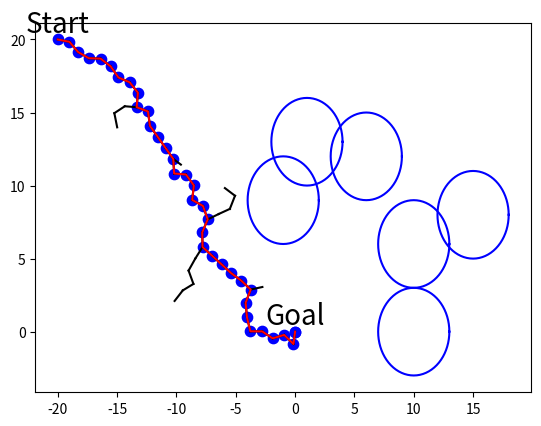

Here is the Python script that generated this plot:
import numpy as np
import matplotlib.pyplot as plt

class Tree:
    """
    Tree
    """
    def __init__(self):
        self.vertices = []
        self.edges = []

    def add_vertex(self, point):
        self.vertices.append(point)

    def add_edge(self, point_idx):
        self.edges.append(point_idx)


class Environment:
    """
    Environment (Map, Obstacles)
    """
    def __init__(
        self, 
        x_min, 
        y_min, 
        x_max, 
        y_max
    ):
        self.x_min = x_min
        self.y_min = y_min
        self.x_max = x_max
        self.y_max = y_max
        self.obstacles = []

    def add_obstacle(self, obj):
        self.obstacles.extend(obj)


class RRT:
    """
    RRT path planning
    """
    def __init__(
        self, 
        env,
        start, 
        goal,
        delta_distance=1,
        epsilon = 0.1,
        max_iter=1000, 
    ):
        self.env = env
        self.start = start
        self.goal  = goal
        self.delta_dis = delta_distance
        self.epsilon = epsilon
        self.max_iter = max_iter
        self.T = Tree()

    def generate_path(self):
        path = None
        self.T.add_vertex(self.start)
        for k in range(self.max_iter):
            rand_point = self.random_state()
            near_point, near_idx = self.nearest_neighbor(rand_point, self.T)
            new_point  = self.new_state(near_point, rand_point)

            if self.collision_free(near_point, new_point):
                self.T.add_vertex(new_point)
                new_idx = len(self.T.vertices) - 1
                self.T.add_edge([near_idx, new_idx])

                if self.reach_to_goal(new_point):
                    print("reached to the goal")
                    path = self.find_path(self.T)
                    break
        return path

    def random_state(self):
        if np.random.random() > self.epsilon:
            point = np.array([np.random.uniform(self.env.x_min, self.env.x_max),
                              np.random.uniform(self.env.y_min, self.env.y_max)]) 
        else:
            point = self.goal
        return point

    def nearest_neighbor(self, random_point, tree):
        distances = [self.distance(random_point - point) 
                     for point in tree.vertices]
        nearest_idx = np.argmin(distances)
        nearest_point = tree.vertices[nearest_idx]
        return nearest_point, nearest_idx

    def distance(self, vector):
        return np.linalg.norm(vector)

    def new_state(self, nearest_point, random_point):
        if np.equal(nearest_point, random_point).all():
            return nearest_point

        vector = random_point - nearest_point
        dist = self.distance(vector)
        step = min(self.delta_dis, dist)
        unit_vector = vector / dist
        new_point = nearest_point + unit_vector * step

        return new_point

    # TODO
    # use fcl lib
    def collision_free(self, pointA, pointB):
        for (obs_x, obs_y, obs_r) in self.env.obstacles:
            if self.is_inside_circle(obs_x, obs_y, obs_r, pointB):
                return False
            if self.is_intersect_circle(obs_x, obs_y, obs_r, pointA, pointB):
                return False
        return True

    def is_inside_circle(self, x, y, r, point):
        obs_point = np.array([x, y])
        distances = self.distance(point - obs_point)
        if distances <= r + self.delta_dis:
            return True
        return False

    def is_intersect_circle(self, x, y, r, pointA, pointB):
        vectorAB = pointB - pointA

        distanceAB = self.distance(vectorAB)
        if distanceAB == 0:
            return False

        pointC = np.array([x, y])
        vectorAC = pointC - pointA
        proj = np.dot(vectorAC, vectorAB) / distanceAB
        proj = np.clip(proj, 0, 1)

        pointD = pointA + proj * vectorAB
        distancCD = self.distance(pointD - pointC)
        
        if distancCD <= r + self.delta_dis:
            return True
        return False

    def reach_to_goal(self, point):
        dist = self.distance(point-self.goal)
        if dist <= 0.5:
            return True
        return False

    def find_path(self, tree):
        path = [self.goal]
        goal_idx = tree.edges[-1][1]
 
        while goal_idx != 0:
            path.append(tree.vertices[goal_idx])
            parent_idx = tree.edges[goal_idx-1][0]
            goal_idx = parent_idx
        path.append(self.start)

        return path[::-1]

    def get_rrt_tree(self):
        vertices = []
        for edge in self.T.edges:
            from_node = self.T.vertices[edge[0]]
            goal_node = self.T.vertices[edge[1]]
            vertices.append((from_node, goal_node))
        return vertices


def plot_circle(x, y, size, color="-b"):
    deg = list(range(0, 360, 5))
    deg.append(0)
    xl = [x + size * np.cos(np.deg2rad(d)) for d in deg]
    yl = [y + size * np.sin(np.deg2rad(d)) for d in deg]
    plt.plot(xl, yl, color)


if __name__ == "__main__":

    env = Environment(x_min=-20, y_min=-20, x_max=20, y_max=20)

    circles = []
    x, y, radius = (0, -15, 3)
    for i in range(5):
        x = np.random.randint(-18, 18)
        y = np.random.randint(5, 15)
        circles.append((x, y, radius))
    circles.append((10, 0, 3))

    env.add_obstacle(circles)

    start_point = np.array([-20, 20])
    goal_point  = np.array([0, 0])

    planner = RRT(env, start=start_point, goal=goal_point, delta_distance=1, epsilon=0.2, max_iter=1000)

    path = planner.generate_path()
    tree = planner.get_rrt_tree()

    # Plot
    for circle in circles:
        plot_circle(circle[0], circle[1], circle[2])

    for virtex in tree:
        plt.plot([x for (x, y) in virtex],[y for (x, y) in virtex], 'k')

    if path is None:
        print("cannot create path")
    else:
        plt.scatter([x for (x, y) in path], [y for (x, y) in path], s=55, c = 'b')
        plt.plot([x for (x, y) in path], [y for (x, y) in path], '-r')
        plt.text(path[0][0], path[0][1], 'Start', verticalalignment='bottom', horizontalalignment='center', size="20")
        plt.text(path[-1][0], path[-1][1], 'Goal', verticalalignment='bottom', horizontalalignment='center', size="20")
    plt.show()